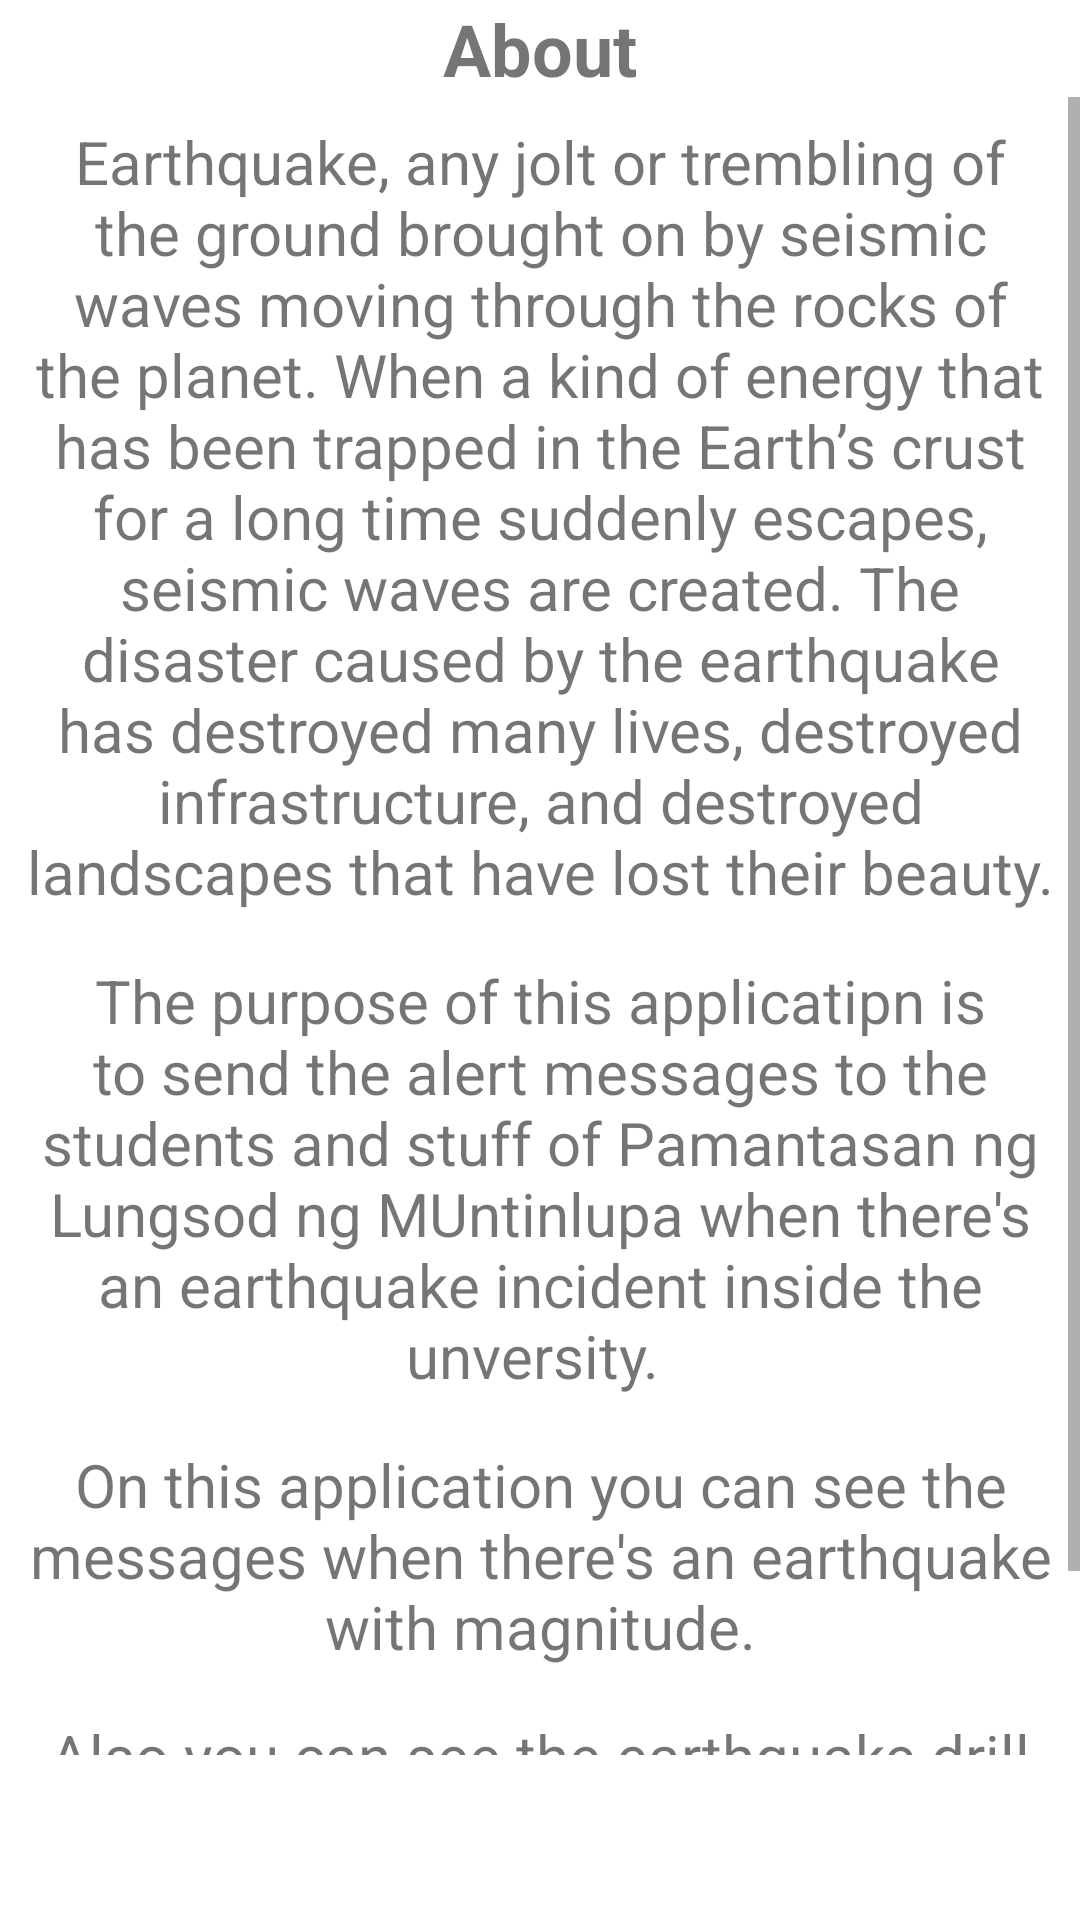

The Android layout XML behind this screen, and the referenced resources:
<!-- AndroidManifest.xml: application theme Theme.Earthquakealarm -->
<!-- res/layout/fragment_about.xml -->
<?xml version="1.0" encoding="utf-8"?>
<FrameLayout xmlns:android="http://schemas.android.com/apk/res/android"
    xmlns:tools="http://schemas.android.com/tools"
    android:layout_width="match_parent"
    android:layout_height= "match_parent"
    android:background="@drawable/bg"
    tools:context=".Message">

    <LinearLayout
        android:layout_width="match_parent"
        android:layout_height="match_parent"
        android:orientation="vertical"
        android:layout_marginBottom="55dp" >


        <TextView
            android:layout_width="wrap_content"
            android:layout_height="wrap_content"
            android:text="About"
            android:textSize="24dp"
            android:textStyle="bold"
            android:layout_gravity="center_horizontal" />

        <ScrollView
            android:layout_width="match_parent"
            android:layout_height="match_parent"
            android:fillViewport="true">

            <LinearLayout
                android:layout_width="match_parent"
                android:layout_height= "wrap_content"
                android:orientation="vertical">

                <TextView
                    android:layout_width="wrap_content"
                    android:layout_height="wrap_content"
                    android:text="Earthquake, any jolt or trembling of the ground brought on by seismic waves moving through the rocks of the planet. When a kind of energy that has been trapped in the Earth’s crust for a long time suddenly escapes, seismic waves are created.
The disaster caused by the earthquake has destroyed many lives, destroyed infrastructure, and destroyed landscapes that have lost their beauty."
                    android:textSize="20sp"
                    android:padding="8dp"
                    android:layout_gravity="center_horizontal"
                    android:gravity="center"/>


                <TextView
                    android:layout_width="wrap_content"
                    android:layout_height="wrap_content"
                    android:text="The purpose of this applicatipn is to send the alert messages to the students and stuff of Pamantasan ng Lungsod ng MUntinlupa when there's an earthquake incident inside the unversity. "
                    android:textSize="20sp"
                    android:padding="8dp"
                    android:layout_gravity="center_horizontal"
                    android:gravity="center" />


                <TextView
                    android:layout_width="wrap_content"
                    android:layout_height="wrap_content"
                    android:text="On this application you can see the messages when there's an earthquake with magnitude."
                    android:textSize="20sp"
                    android:padding="8dp"
                    android:layout_gravity="center_horizontal"
                    android:gravity="center" />

                <TextView
                    android:layout_width="wrap_content"
                    android:layout_height="wrap_content"
                    android:text="Also you can see the earthquake drill taht you need to do when there's an earthquake."
                    android:textSize="20sp"
                    android:padding="8dp"
                    android:layout_gravity="center_horizontal"
                    android:gravity="center"/>

            </LinearLayout>
        </ScrollView>
    </LinearLayout>
</FrameLayout>
<!-- resources referenced by this layout -->
<resources>
  <!-- drawable bg (drawable) -->
  <?xml version="1.0" encoding="utf-8"?>
  <shape xmlns:android="http://schemas.android.com/apk/res/android">
  
      <gradient android:type="linear" android:angle="100"
          android:startColor="@color/white" android:endColor="@color/white" />
  
  </shape>
  <style name="Theme.Earthquakealarm" parent="android:Theme.Material.Light.NoActionBar" />
  <!-- not gathered from this repository: default colours our renderer supplied (Android Studio template values) -->
  <color name="white">#FFFFFFFF</color>
</resources>
